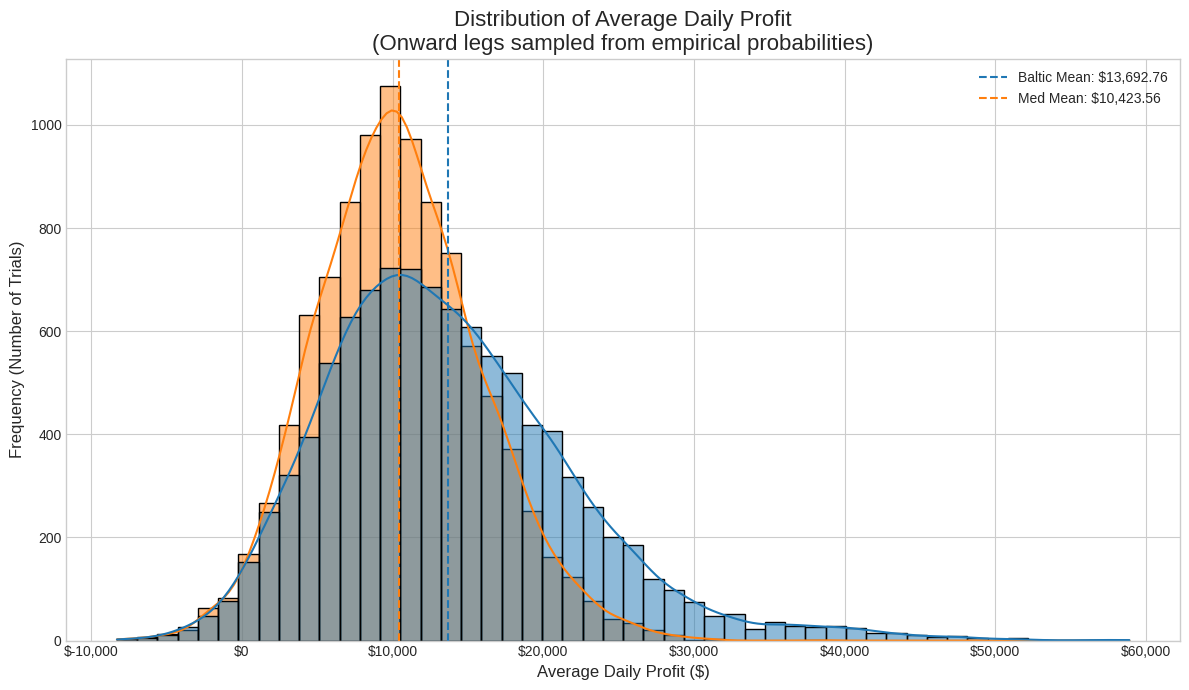

This figure's Python source:
import numpy as np
import matplotlib.pyplot as plt
import seaborn as sns

# --- Constants and Initial Assumptions ---

# Costs
DAILY_OPERATING_COST = 10000  # All-inclusive daily cost

# Simulation settings
N_TRIALS = 10000              # Number of simulations to run
DISTRIBUTION_TYPE = 'normal'  # 'uniform' or 'normal'

# Parameters for Uniform Distribution
RATE_MULTIPLIER_MIN = 0.5
RATE_MULTIPLIER_MAX = 1.5

# Parameters for Normal Distribution (used if DISTRIBUTION_TYPE is 'normal')
# Mean of 1.0 means the average outcome is the spot rate.
# Std Dev of 0.25 means ~68% of outcomes are within 0.75x-1.25x of the spot rate.
NORMAL_DIST_MEAN = 1.0
NORMAL_DIST_STD_DEV = 0.25

# Voyage Details
# Leg 1: UK to Destination (Deadheading - no revenue)
UK_TO_BALTIC_DAYS = 5
UK_TO_MED_DAYS = 9

# Spot Rates (our baseline for the simulation)
TD17_BALTIC_SPOT_RATE = 40000
TD19_MED_SPOT_RATE = 45000

# Leg 2: Destination to Next Port (Laden - earning revenue)
MED_TO_UK_DAYS = 10.0855615
MED_TO_MED_DAYS = 6.615789474
BALTIC_TO_ANOTHER_BALTIC_DAYS = 3.82799634
BALTIC_TO_UK_DAYS = 8.229845626
BALTIC_TO_MED_DAYS = 116.12011173

# --- Onward Leg Probability Distributions ---
# Rows = chosen voyage (Baltic or Med)
# Columns = next destination (Med, UK Continent, Baltic)
# Source: empirical distribution data

BALTIC_ONWARD_PROBS = {
    'med':    0.09,   # 9%  -> Mediterranean
    'uk':     0.62,   # 62% -> UK Continent
    'baltic': 0.29,   # 29% -> Another Baltic
}

MED_ONWARD_PROBS = {
    'med':    0.72,   # 72% -> Mediterranean
    'uk':     0.28,   # 28% -> UK Continent
    'baltic': 0.00,   # 0%  -> Baltic
}

# --- Simulation Core ---

def get_rate_multipliers(n_trials):
    """Generates an array of random rate multipliers based on the chosen distribution."""
    if DISTRIBUTION_TYPE == 'uniform':
        return np.random.uniform(RATE_MULTIPLIER_MIN, RATE_MULTIPLIER_MAX, n_trials)
    elif DISTRIBUTION_TYPE == 'normal':
        multipliers = np.random.normal(NORMAL_DIST_MEAN, NORMAL_DIST_STD_DEV, n_trials)
        return np.clip(multipliers, 0, None)
    else:
        raise ValueError("Unsupported DISTRIBUTION_TYPE. Choose 'uniform' or 'normal'.")

def sample_laden_days(probs, n_trials, laden_days_map):
    """
    For each trial, randomly selects an onward leg duration based on
    the provided probability distribution.

    Args:
        probs (dict): {'med': p1, 'uk': p2, 'baltic': p3}
        n_trials (int): Number of simulation trials.
        laden_days_map (dict): {'med': days, 'uk': days, 'baltic': days}

    Returns:
        np.ndarray: Array of laden voyage days, one per trial.
    """
    keys = list(probs.keys())
    weights = [probs[k] for k in keys]
    days_options = [laden_days_map[k] for k in keys]

    # Draw a destination index for each trial according to the probability weights
    chosen_indices = np.random.choice(len(keys), size=n_trials, p=weights)
    return np.array([days_options[i] for i in chosen_indices])

# --- Voyage Scenarios ---

def simulate_mediterranean_voyage(n_trials):
    """
    Simulates the UK -> Med voyage.
    Onward leg is sampled from the Med probability distribution:
      72% -> Med, 28% -> UK Continent, 0% -> Baltic
    """
    print("Simulating Mediterranean voyage...")
    rate_multipliers = get_rate_multipliers(n_trials)
    simulated_rates = TD19_MED_SPOT_RATE * rate_multipliers

    laden_days_map = {
        'med':    MED_TO_MED_DAYS,
        'uk':     MED_TO_UK_DAYS,
        'baltic': 0,  # 0% probability, value irrelevant
    }
    laden_days = sample_laden_days(MED_ONWARD_PROBS, n_trials, laden_days_map)

    total_revenue = simulated_rates * laden_days
    total_days = UK_TO_MED_DAYS + laden_days
    total_cost = DAILY_OPERATING_COST * total_days
    total_profit = total_revenue - total_cost

    return total_profit / total_days

def simulate_baltic_voyage(n_trials):
    """
    Simulates the UK -> Baltic voyage.
    Onward leg is sampled from the Baltic probability distribution:
      9% -> Med, 62% -> UK Continent, 29% -> Another Baltic
    """
    print("Simulating Baltic voyage...")
    rate_multipliers = get_rate_multipliers(n_trials)
    simulated_rates = TD17_BALTIC_SPOT_RATE * rate_multipliers

    laden_days_map = {
        'med':    BALTIC_TO_MED_DAYS,
        'uk':     BALTIC_TO_UK_DAYS,
        'baltic': BALTIC_TO_ANOTHER_BALTIC_DAYS,
    }
    laden_days = sample_laden_days(BALTIC_ONWARD_PROBS, n_trials, laden_days_map)

    total_revenue = simulated_rates * laden_days
    total_days = UK_TO_BALTIC_DAYS + laden_days
    total_cost = DAILY_OPERATING_COST * total_days
    total_profit = total_revenue - total_cost

    return total_profit / total_days

# --- Reporting & Analysis ---

def generate_report(baltic_results, med_results):
    """
    Generates a detailed report comparing the simulation results of the two voyages.
    """
    def get_stats(name, results):
        return {
            "name": name,
            "mean_profit": results.mean(),
            "std_dev": results.std(),
            "percentile_5": np.percentile(results, 5),
            "percentile_95": np.percentile(results, 95),
            "profit_prob": (results > 0).mean() * 100
        }

    baltic_stats = get_stats("Baltic", baltic_results)
    med_stats = get_stats("Mediterranean", med_results)

    report = f"""
--- Decision Analysis Report (Source: {DISTRIBUTION_TYPE.capitalize()} Distribution) ---

Based on {len(baltic_results):,} simulations:
Onward leg destinations sampled from empirical probability distributions.
  Baltic onward:      Med {BALTIC_ONWARD_PROBS['med']*100:.0f}% | UK {BALTIC_ONWARD_PROBS['uk']*100:.0f}% | Baltic {BALTIC_ONWARD_PROBS['baltic']*100:.0f}%
  Mediterranean onward: Med {MED_ONWARD_PROBS['med']*100:.0f}% | UK {MED_ONWARD_PROBS['uk']*100:.0f}% | Baltic {MED_ONWARD_PROBS['baltic']*100:.0f}%

--------------------------------------------------
Metric                 | {baltic_stats['name']:<20} | {med_stats['name']}
--------------------------------------------------
Avg. Daily Profit      | ${baltic_stats['mean_profit']:>19,.2f} | ${med_stats['mean_profit']:>19,.2f}
Std. Dev (Risk)        | ${baltic_stats['std_dev']:>19,.2f} | ${med_stats['std_dev']:>19,.2f}
5th Percentile Profit  | ${baltic_stats['percentile_5']:>19,.2f} | ${med_stats['percentile_5']:>19,.2f}
95th Percentile Profit | ${baltic_stats['percentile_95']:>19,.2f} | ${med_stats['percentile_95']:>19,.2f}
Probability of Profit  | {baltic_stats['profit_prob']:>18.1f}% | {med_stats['profit_prob']:>18.1f}%
--------------------------------------------------

--- Recommendation ---
"""
    if baltic_stats['mean_profit'] > med_stats['mean_profit']:
        recommendation = (
            "Choose the BALTIC route.\n"
            f"This option has a higher expected average daily profit (${baltic_stats['mean_profit']-med_stats['mean_profit']:,.2f} more per day)."
        )
    else:
        recommendation = (
            "Choose the MEDITERRANEAN route.\n"
            f"This option has a higher expected average daily profit (${med_stats['mean_profit']-baltic_stats['mean_profit']:,.2f} more per day)."
        )
    report += recommendation

    risk_diff_threshold = 500
    if abs(baltic_stats['std_dev'] - med_stats['std_dev']) > risk_diff_threshold:
        if baltic_stats['std_dev'] > med_stats['std_dev']:
            report += "\nNote: The Baltic route shows significantly higher volatility (risk)."
        else:
            report += "\nNote: The Mediterranean route shows significantly higher volatility (risk)."
    return report

def generate_visual(baltic_results, med_results, output_filename="shipping_analysis_plot.png"):
    """
    Generates and saves a visualization of the simulation results.
    """
    print(f"Generating visual report and saving to {output_filename}...")

    plt.style.use('seaborn-v0_8-whitegrid')
    fig, ax = plt.subplots(figsize=(12, 7))

    sns.histplot(data={'Baltic': baltic_results, 'Mediterranean': med_results}, ax=ax, kde=True, bins=50)

    baltic_mean = baltic_results.mean()
    med_mean = med_results.mean()

    ax.axvline(baltic_mean, color=sns.color_palette()[0], linestyle='--', label=f'Baltic Mean: ${baltic_mean:,.2f}')
    ax.axvline(med_mean, color=sns.color_palette()[1], linestyle='--', label=f'Med Mean: ${med_mean:,.2f}')

    ax.set_title('Distribution of Average Daily Profit\n(Onward legs sampled from empirical probabilities)', fontsize=16)
    ax.set_xlabel('Average Daily Profit ($)', fontsize=12)
    ax.set_ylabel('Frequency (Number of Trials)', fontsize=12)
    ax.legend()

    ax.xaxis.set_major_formatter(plt.FuncFormatter(lambda x, p: f'${x:,.0f}'))

    plt.tight_layout()
    plt.savefig(output_filename)
    print("Visual report saved successfully.")

# --- Main Execution ---

def run_voyage_simulation(n_trials=N_TRIALS):
    """
    Main function to run the full analysis and generate a report.
    """
    print("--- Starting shipping voyage analysis ---")
    print(f"Running {n_trials:,} simulations with a '{DISTRIBUTION_TYPE}' rate distribution.")

    baltic_results = simulate_baltic_voyage(n_trials)
    med_results = simulate_mediterranean_voyage(n_trials)

    report = generate_report(baltic_results, med_results)
    print(report)

    generate_visual(baltic_results, med_results)

if __name__ == "__main__":
    run_voyage_simulation()
